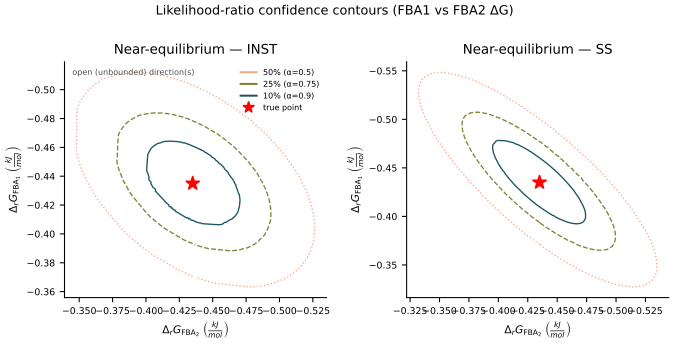

The data file committed next to this chart (first rows):
equilibrium, sim_mode, case, angle_idx, theta_rad, theta_deg, alpha, confidence, threshold, true_fba1, true_fba2, d_crossing, fba1_crossing, fba2_crossing, converged, unbounded
ne, inst, ne_inst, 0, 0.0, 0.0, 0.5, 0.5, 1.386, -0.435, -0.435, 0.06409, -0.3709, -0.435, True, False
ne, inst, ne_inst, 0, 0.0, 0.0, 0.75, 0.25, 0.5754, -0.435, -0.435, 0.04168, -0.3933, -0.435, True, False
ne, inst, ne_inst, 0, 0.0, 0.0, 0.9, 0.1, 0.2107, -0.435, -0.435, 0.02552, -0.4095, -0.435, True, False
ne, inst, ne_inst, 1, 0.03142, 1.8, 0.5, 0.5, 1.386, -0.435, -0.435, 0.06396, -0.3711, -0.433, True, False
ne, inst, ne_inst, 1, 0.03142, 1.8, 0.75, 0.25, 0.5754, -0.435, -0.435, 0.04129, -0.3937, -0.4337, True, False
ne, inst, ne_inst, 1, 0.03142, 1.8, 0.9, 0.1, 0.2107, -0.435, -0.435, 0.02548, -0.4095, -0.4342, True, False
ne, inst, ne_inst, 2, 0.06283, 3.6, 0.5, 0.5, 1.386, -0.435, -0.435, 0.06282, -0.3723, -0.4311, True, False
ne, inst, ne_inst, 2, 0.06283, 3.6, 0.75, 0.25, 0.5754, -0.435, -0.435, 0.04089, -0.3942, -0.4324, True, False
ne, inst, ne_inst, 2, 0.06283, 3.6, 0.9, 0.1, 0.2107, -0.435, -0.435, 0.02524, -0.4098, -0.4334, True, False
ne, inst, ne_inst, 3, 0.09425, 5.4, 0.5, 0.5, 1.386, -0.435, -0.435, 0.06223, -0.3731, -0.4291, True, False
ne, inst, ne_inst, 3, 0.09425, 5.4, 0.75, 0.25, 0.5754, -0.435, -0.435, 0.04053, -0.3946, -0.4312, True, False
ne, inst, ne_inst, 3, 0.09425, 5.4, 0.9, 0.1, 0.2107, -0.435, -0.435, 0.02438, -0.4107, -0.4327, True, False
ne, inst, ne_inst, 4, 0.1257, 7.2, 0.5, 0.5, 1.386, -0.435, -0.435, 0.06158, -0.3739, -0.4273, True, False
ne, inst, ne_inst, 4, 0.1257, 7.2, 0.75, 0.25, 0.5754, -0.435, -0.435, 0.04008, -0.3952, -0.43, True, False
ne, inst, ne_inst, 4, 0.1257, 7.2, 0.9, 0.1, 0.2107, -0.435, -0.435, 0.02474, -0.4105, -0.4319, True, False
ne, inst, ne_inst, 5, 0.1571, 9.0, 0.5, 0.5, 1.386, -0.435, -0.435, 0.06113, -0.3746, -0.4254, True, False
ne, inst, ne_inst, 5, 0.1571, 9.0, 0.75, 0.25, 0.5754, -0.435, -0.435, 0.03982, -0.3957, -0.4288, True, False
ne, inst, ne_inst, 5, 0.1571, 9.0, 0.9, 0.1, 0.2107, -0.435, -0.435, 0.02395, -0.4113, -0.4313, True, False
ne, inst, ne_inst, 6, 0.1885, 10.8, 0.5, 0.5, 1.386, -0.435, -0.435, 0.06064, -0.3754, -0.4236, True, False
ne, inst, ne_inst, 6, 0.1885, 10.8, 0.75, 0.25, 0.5754, -0.435, -0.435, 0.03938, -0.3963, -0.4276, True, False
ne, inst, ne_inst, 6, 0.1885, 10.8, 0.9, 0.1, 0.2107, -0.435, -0.435, 0.0243, -0.4111, -0.4304, True, False
ne, inst, ne_inst, 7, 0.2199, 12.6, 0.5, 0.5, 1.386, -0.435, -0.435, , , , False, True
ne, inst, ne_inst, 7, 0.2199, 12.6, 0.75, 0.25, 0.5754, -0.435, -0.435, , , , False, True
ne, inst, ne_inst, 7, 0.2199, 12.6, 0.9, 0.1, 0.2107, -0.435, -0.435, , , , False, True
ne, inst, ne_inst, 8, 0.2513, 14.4, 0.5, 0.5, 1.386, -0.435, -0.435, , , , False, True
ne, inst, ne_inst, 8, 0.2513, 14.4, 0.75, 0.25, 0.5754, -0.435, -0.435, , , , False, True
ne, inst, ne_inst, 8, 0.2513, 14.4, 0.9, 0.1, 0.2107, -0.435, -0.435, , , , False, True
ne, inst, ne_inst, 9, 0.2827, 16.2, 0.5, 0.5, 1.386, -0.435, -0.435, , , , False, True
ne, inst, ne_inst, 9, 0.2827, 16.2, 0.75, 0.25, 0.5754, -0.435, -0.435, , , , False, True
ne, inst, ne_inst, 9, 0.2827, 16.2, 0.9, 0.1, 0.2107, -0.435, -0.435, , , , False, True
ne, inst, ne_inst, 10, 0.3142, 18.0, 0.5, 0.5, 1.386, -0.435, -0.435, , , , False, True
ne, inst, ne_inst, 10, 0.3142, 18.0, 0.75, 0.25, 0.5754, -0.435, -0.435, , , , False, True
ne, inst, ne_inst, 10, 0.3142, 18.0, 0.9, 0.1, 0.2107, -0.435, -0.435, , , , False, True
ne, inst, ne_inst, 11, 0.3456, 19.8, 0.5, 0.5, 1.386, -0.435, -0.435, , , , False, True
ne, inst, ne_inst, 11, 0.3456, 19.8, 0.75, 0.25, 0.5754, -0.435, -0.435, , , , False, True
ne, inst, ne_inst, 11, 0.3456, 19.8, 0.9, 0.1, 0.2107, -0.435, -0.435, , , , False, True
ne, inst, ne_inst, 12, 0.377, 21.6, 0.5, 0.5, 1.386, -0.435, -0.435, , , , False, True
ne, inst, ne_inst, 12, 0.377, 21.6, 0.75, 0.25, 0.5754, -0.435, -0.435, , , , False, True
ne, inst, ne_inst, 12, 0.377, 21.6, 0.9, 0.1, 0.2107, -0.435, -0.435, , , , False, True
ne, inst, ne_inst, 13, 0.4084, 23.4, 0.5, 0.5, 1.386, -0.435, -0.435, , , , False, True
ne, inst, ne_inst, 13, 0.4084, 23.4, 0.75, 0.25, 0.5754, -0.435, -0.435, , , , False, True
ne, inst, ne_inst, 13, 0.4084, 23.4, 0.9, 0.1, 0.2107, -0.435, -0.435, , , , False, True
ne, inst, ne_inst, 14, 0.4398, 25.2, 0.5, 0.5, 1.386, -0.435, -0.435, , , , False, True
ne, inst, ne_inst, 14, 0.4398, 25.2, 0.75, 0.25, 0.5754, -0.435, -0.435, , , , False, True
ne, inst, ne_inst, 14, 0.4398, 25.2, 0.9, 0.1, 0.2107, -0.435, -0.435, , , , False, True
ne, inst, ne_inst, 15, 0.4712, 27, 0.5, 0.5, 1.386, -0.435, -0.435, , , , False, True
ne, inst, ne_inst, 15, 0.4712, 27, 0.75, 0.25, 0.5754, -0.435, -0.435, , , , False, True
ne, inst, ne_inst, 15, 0.4712, 27, 0.9, 0.1, 0.2107, -0.435, -0.435, , , , False, True
ne, inst, ne_inst, 16, 0.5027, 28.8, 0.5, 0.5, 1.386, -0.435, -0.435, , , , False, True
ne, inst, ne_inst, 16, 0.5027, 28.8, 0.75, 0.25, 0.5754, -0.435, -0.435, , , , False, True
ne, inst, ne_inst, 16, 0.5027, 28.8, 0.9, 0.1, 0.2107, -0.435, -0.435, , , , False, True
ne, inst, ne_inst, 17, 0.5341, 30.6, 0.5, 0.5, 1.386, -0.435, -0.435, 0.05783, -0.3852, -0.4056, True, False
ne, inst, ne_inst, 17, 0.5341, 30.6, 0.75, 0.25, 0.5754, -0.435, -0.435, 0.03756, -0.4027, -0.4159, True, False
ne, inst, ne_inst, 17, 0.5341, 30.6, 0.9, 0.1, 0.2107, -0.435, -0.435, 0.02318, -0.415, -0.4232, True, False
ne, inst, ne_inst, 18, 0.5655, 32.4, 0.5, 0.5, 1.386, -0.435, -0.435, 0.05777, -0.3862, -0.404, True, False
ne, inst, ne_inst, 18, 0.5655, 32.4, 0.75, 0.25, 0.5754, -0.435, -0.435, 0.03752, -0.4033, -0.4149, True, False
ne, inst, ne_inst, 18, 0.5655, 32.4, 0.9, 0.1, 0.2107, -0.435, -0.435, 0.02315, -0.4154, -0.4226, True, False
ne, inst, ne_inst, 19, 0.5969, 34.2, 0.5, 0.5, 1.386, -0.435, -0.435, 0.05777, -0.3872, -0.4025, True, False
ne, inst, ne_inst, 19, 0.5969, 34.2, 0.75, 0.25, 0.5754, -0.435, -0.435, 0.03752, -0.404, -0.4139, True, False
ne, inst, ne_inst, 19, 0.5969, 34.2, 0.9, 0.1, 0.2107, -0.435, -0.435, 0.02315, -0.4158, -0.422, True, False
... 1,140 more rows
